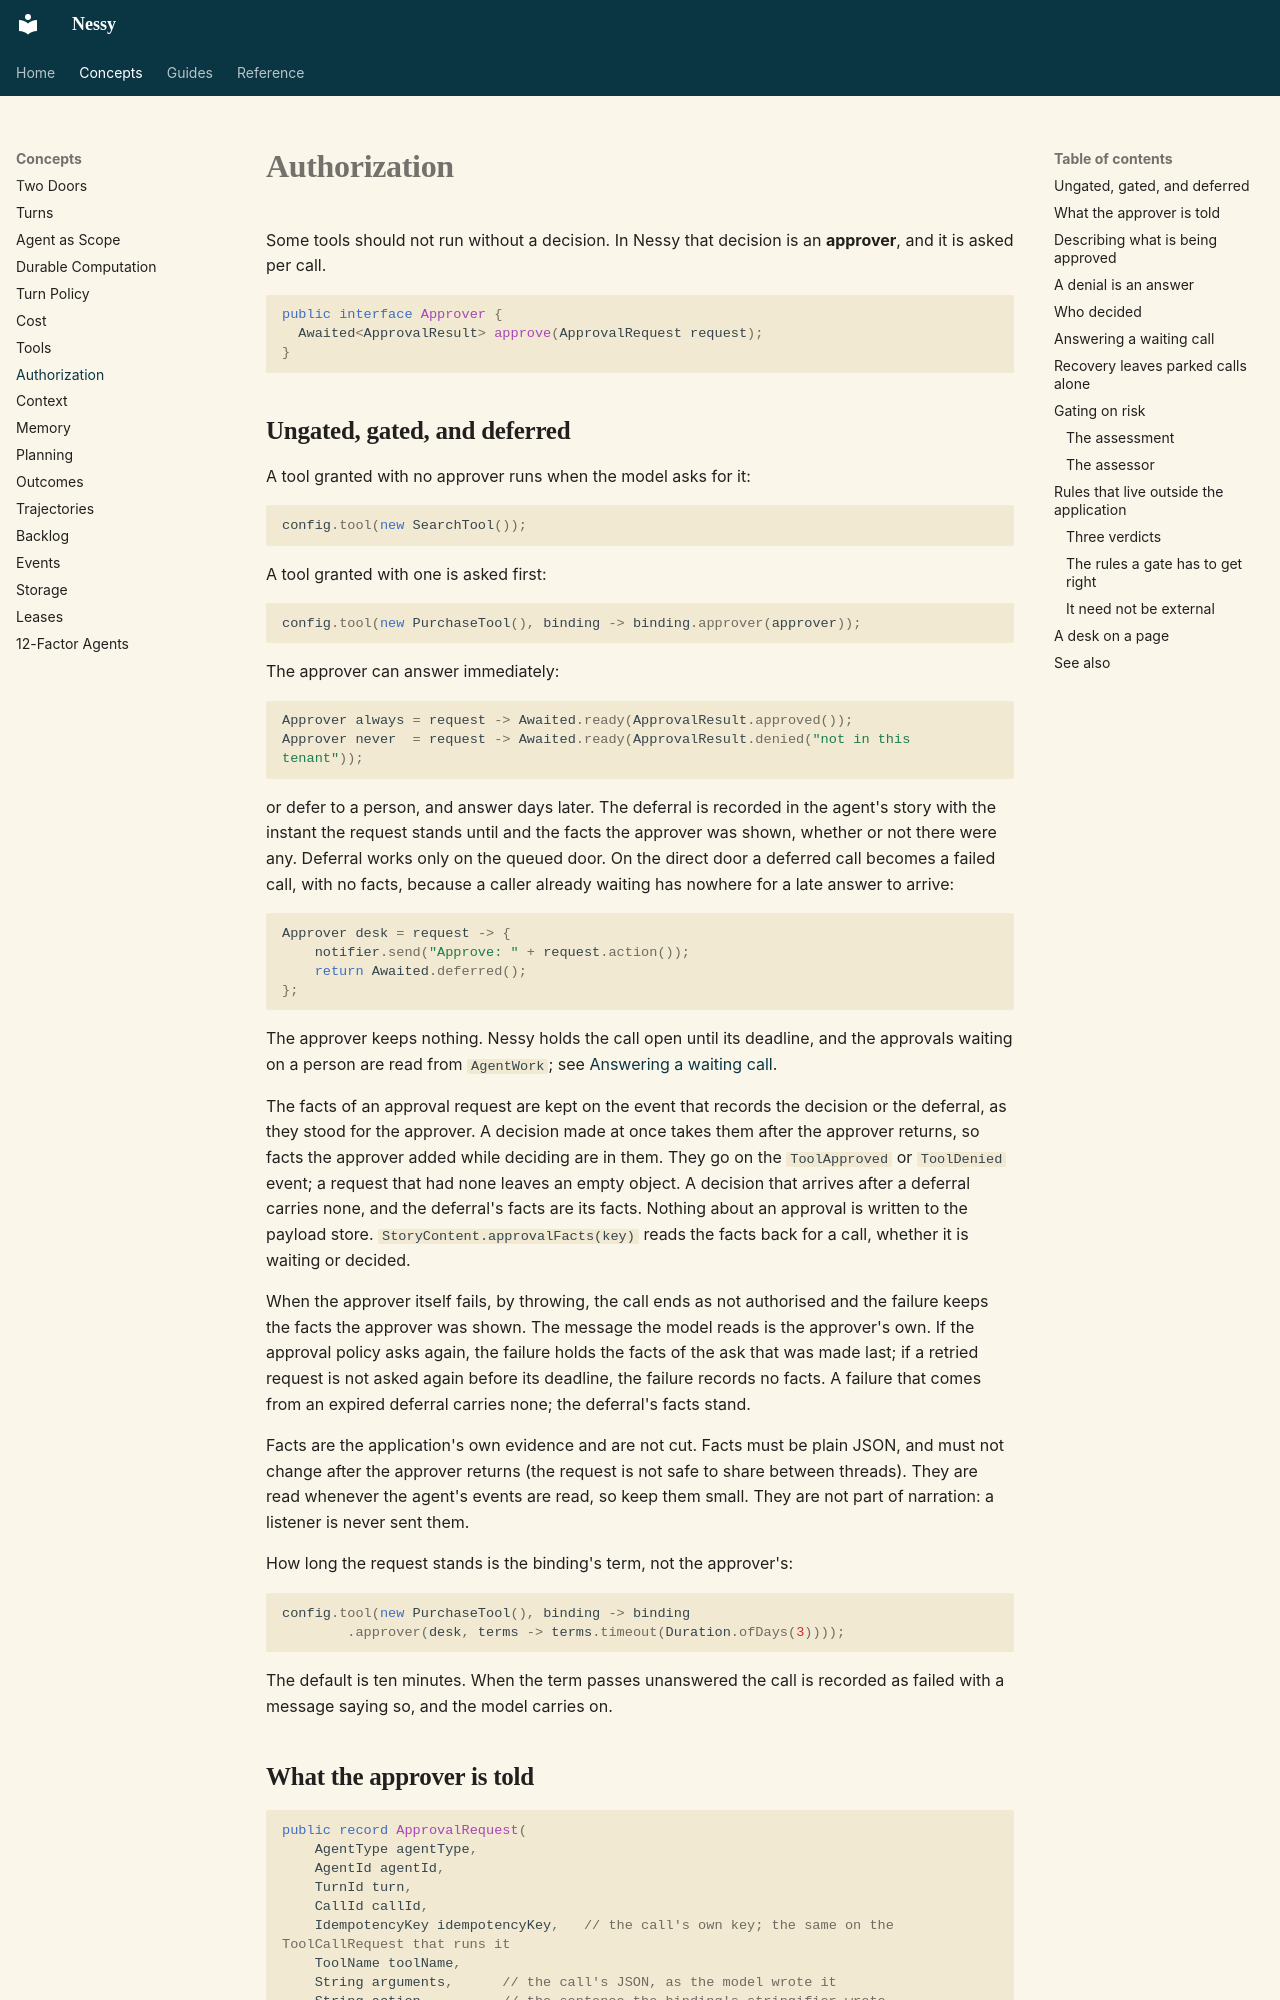

repository: jwcarman/nessy · page: concepts/authorization/index.html · generator: mkdocs

# Authorization

Some tools should not run without a decision. In Nessy that decision is an
**approver**, and it is asked per call.

```java
public interface Approver {
  Awaited<ApprovalResult> approve(ApprovalRequest request);
}
```

## Ungated, gated, and deferred

A tool granted with no approver runs when the model asks for it:

```java
config.tool(new SearchTool());
```

A tool granted with one is asked first:

```java
config.tool(new PurchaseTool(), binding -> binding.approver(approver));
```

The approver can answer immediately:

```java
Approver always = request -> Awaited.ready(ApprovalResult.approved());
Approver never  = request -> Awaited.ready(ApprovalResult.denied("not in this tenant"));
```

or defer to a person, and answer days later. The deferral is recorded in the
agent's story with the instant the request stands until and the facts the
approver was shown, whether or not there were any. Deferral works only on the
queued door. On the direct door a deferred call becomes a failed call, with no
facts, because a caller already waiting has nowhere for a late answer to arrive:

```java
Approver desk = request -> {
    notifier.send("Approve: " + request.action());
    return Awaited.deferred();
};
```

The approver keeps nothing. Nessy holds the call open until its deadline, and the approvals
waiting on a person are read from `AgentWork`; see
[Answering a waiting call](#answering-a-waiting-call).

The facts of an approval request are kept on the event that records the decision or the
deferral, as they stood for the approver. A decision made at once takes them after the approver
returns, so facts the approver added while deciding are in them. They go on the `ToolApproved` or
`ToolDenied` event; a request that had none leaves an empty object. A decision that arrives
after a deferral carries none, and the deferral's facts are its facts. Nothing about an approval
is written to the payload store. `StoryContent.approvalFacts(key)` reads the facts back for a
call, whether it is waiting or decided.

When the approver itself fails, by throwing, the call ends as not authorised and the failure
keeps the facts the approver was shown. The message the model reads is the approver's own. If the
approval policy asks again, the failure holds the facts of the ask that was made last; if a
retried request is not asked again before its deadline, the failure records no facts. A failure
that comes from an expired deferral carries none; the deferral's facts stand.

Facts are the application's own evidence and are not cut. Facts must be plain JSON, and must not change after the approver
returns (the request is not safe to share between threads). They are read whenever the agent's
events are read, so keep them small. They are not part of narration: a listener is never sent them.

How long the request stands is the binding's term, not the approver's:

```java
config.tool(new PurchaseTool(), binding -> binding
        .approver(desk, terms -> terms.timeout(Duration.ofDays(3))));
```

The default is ten minutes. When the term passes unanswered the call is
recorded as failed with a message saying so, and the model carries on.
